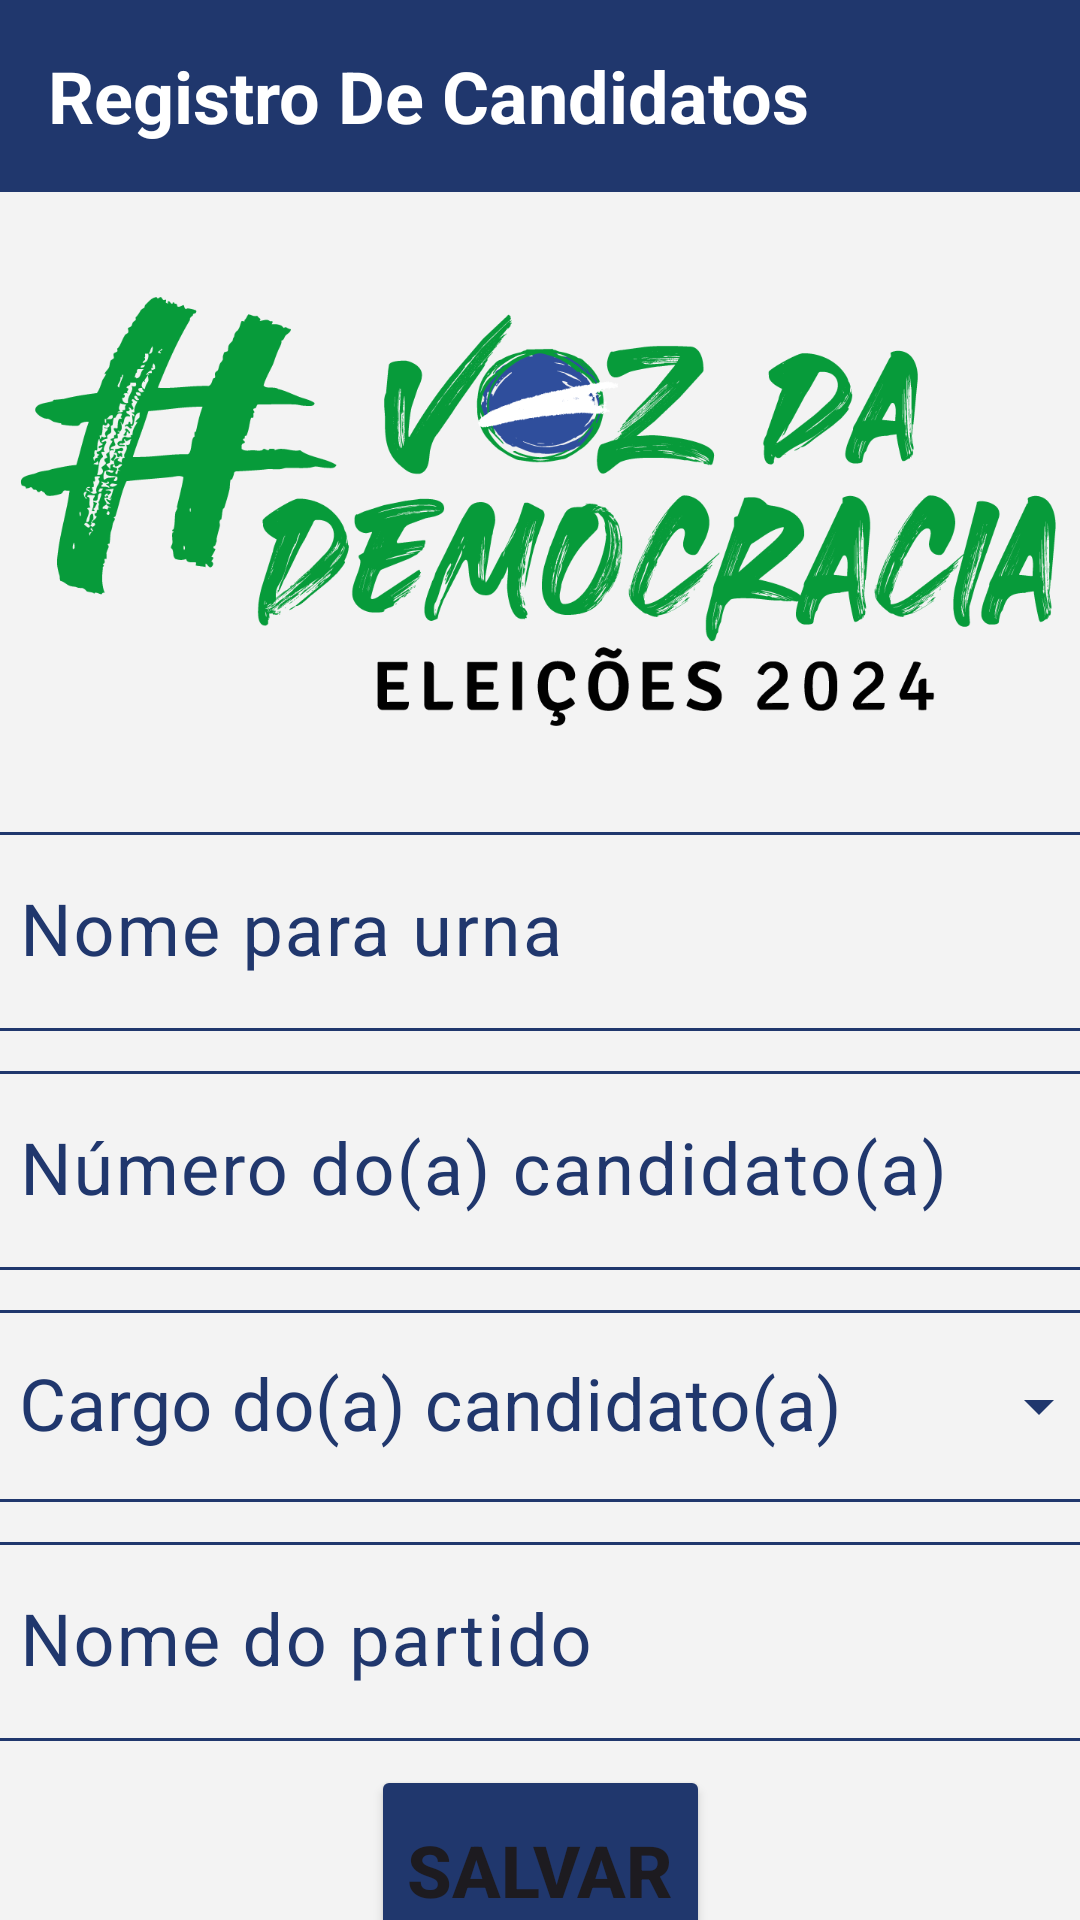

The Android layout XML behind this screen, and the referenced resources:
<!-- AndroidManifest.xml: application theme Theme.RegistroDeCandidatosVesp -->
<!-- res/layout/activity_cadastro_candidato.xml -->
<?xml version="1.0" encoding="utf-8"?>
<androidx.constraintlayout.widget.ConstraintLayout xmlns:android="http://schemas.android.com/apk/res/android"
    xmlns:app="http://schemas.android.com/apk/res-auto"
    xmlns:tools="http://schemas.android.com/tools"
    android:id="@+id/main"
    android:layout_width="match_parent"
    android:layout_height="match_parent"
    tools:context=".CadastroCandidatoActivity">

    <include
        android:id="@+id/includeAppBar"
        layout="@layout/app_bar"
        android:layout_width="0dp"
        android:layout_height="wrap_content"
        app:layout_constraintEnd_toEndOf="parent"
        app:layout_constraintStart_toStartOf="parent"
        app:layout_constraintTop_toTopOf="parent" />

    <ImageView
        android:id="@+id/imageView"
        android:layout_width="wrap_content"
        android:layout_height="200dp"
        app:layout_constraintEnd_toEndOf="parent"
        app:layout_constraintStart_toStartOf="parent"
        app:layout_constraintTop_toBottomOf="@id/includeAppBar"
        app:srcCompat="@drawable/logo_tse" />

    <com.google.android.material.textfield.TextInputLayout
        android:id="@+id/tilNomeurna"
        android:layout_width="380dp"
        android:layout_height="wrap_content"
        android:layout_marginTop="8dp"
        android:textColorHint="@color/azulEscuro"
        app:boxStrokeColor="@color/azulEscuro"
        app:cursorColor="@color/azulEscuro"
        app:hintTextColor="@color/azulEscuro"
        app:layout_constraintEnd_toEndOf="parent"
        app:layout_constraintStart_toStartOf="parent"
        app:layout_constraintTop_toBottomOf="@+id/imageView">

        <com.google.android.material.textfield.TextInputEditText
            android:id="@+id/tietNomeUrna"
            android:layout_width="match_parent"
            android:layout_height="wrap_content"
            android:hint="Nome para urna"
            android:textColor="@color/azulEscuro"
            android:textSize="24sp" />
    </com.google.android.material.textfield.TextInputLayout>

    <com.google.android.material.textfield.TextInputLayout
        android:id="@+id/tilNumeroCandidato"
        android:layout_width="380dp"
        android:layout_height="wrap_content"
        android:layout_marginTop="8dp"
        android:textColorHint="@color/azulEscuro"
        app:boxStrokeColor="@color/azulEscuro"
        app:cursorColor="@color/azulEscuro"
        app:hintTextColor="@color/azulEscuro"
        app:layout_constraintEnd_toEndOf="parent"
        app:layout_constraintHorizontal_bias="0.5"
        app:layout_constraintStart_toStartOf="parent"
        app:layout_constraintTop_toBottomOf="@+id/tilNomeurna">

        <com.google.android.material.textfield.TextInputEditText
            android:id="@+id/tietNumeroCandidato"
            android:layout_width="match_parent"
            android:layout_height="wrap_content"
            android:hint="Número do(a) candidato(a)"
            android:inputType="number"
            android:textColor="@color/azulEscuro"
            android:textSize="24sp" />
    </com.google.android.material.textfield.TextInputLayout>

    <com.google.android.material.textfield.TextInputLayout
        android:id="@+id/tilCargoCandidato"
        style="@style/Widget.MaterialComponents.TextInputLayout.OutlinedBox.Dense.ExposedDropdownMenu"
        android:layout_width="380dp"
        android:layout_height="wrap_content"
        android:layout_marginTop="8dp"
        android:textColorHint="@color/azulEscuro"
        app:boxStrokeColor="@color/azulEscuro"
        app:cursorColor="@color/azulEscuro"
        app:endIconTint="@color/azulEscuro"
        app:hintTextColor="@color/azulEscuro"
        app:layout_constraintEnd_toEndOf="parent"
        app:layout_constraintHorizontal_bias="0.5"
        app:layout_constraintStart_toStartOf="parent"
        app:layout_constraintTop_toBottomOf="@+id/tilNumeroCandidato">

        <com.google.android.material.textfield.MaterialAutoCompleteTextView
            android:id="@+id/tietCargoCandidato"
            android:layout_width="match_parent"
            android:layout_height="64dp"
            android:hint="Cargo do(a) candidato(a)"
            android:inputType="none"
            android:textColor="@color/azulEscuro"
            android:textSize="24sp" />
    </com.google.android.material.textfield.TextInputLayout>

    <com.google.android.material.textfield.TextInputLayout
        android:id="@+id/tilNomePartido"
        android:layout_width="380dp"
        android:layout_height="wrap_content"
        android:layout_marginTop="8dp"
        android:textColorHint="@color/azulEscuro"
        app:boxStrokeColor="@color/azulEscuro"
        app:cursorColor="@color/azulEscuro"
        app:hintTextColor="@color/azulEscuro"
        app:layout_constraintEnd_toEndOf="parent"
        app:layout_constraintHorizontal_bias="0.5"
        app:layout_constraintStart_toStartOf="parent"
        app:layout_constraintTop_toBottomOf="@+id/tilCargoCandidato">

        <com.google.android.material.textfield.TextInputEditText
            android:id="@+id/tietNomePartido"
            android:layout_width="match_parent"
            android:layout_height="wrap_content"
            android:hint="Nome do partido"
            android:textColor="@color/azulEscuro"
            android:textSize="24sp" />
    </com.google.android.material.textfield.TextInputLayout>

    <Button
        android:id="@+id/btSalvar"
        android:layout_width="wrap_content"
        android:layout_height="70dp"
        android:layout_marginTop="8dp"
        android:backgroundTint="@color/azulEscuro"
        android:drawableLeft="@drawable/icone_ok_24"
        android:text="SALVAR"
        android:textSize="24sp"
        android:textStyle="bold"
        app:layout_constraintEnd_toEndOf="parent"
        app:layout_constraintHorizontal_bias="0.5"
        app:layout_constraintStart_toStartOf="parent"
        app:layout_constraintTop_toBottomOf="@+id/tilNomePartido" />
</androidx.constraintlayout.widget.ConstraintLayout>
<!-- res/layout/app_bar.xml (included above) -->
<?xml version="1.0" encoding="utf-8"?>
<com.google.android.material.appbar.AppBarLayout xmlns:android="http://schemas.android.com/apk/res/android"
    xmlns:app="http://schemas.android.com/apk/res-auto"
    android:layout_width="match_parent"
    android:layout_height="wrap_content"
    android:background="@color/azulEscuro"
    android:fitsSystemWindows="true">

    <com.google.android.material.appbar.MaterialToolbar
        android:id="@+id/materialToolbar"
        android:layout_width="match_parent"
        android:layout_height="match_parent"
        android:background="@color/azulEscuro"
        android:minHeight="?attr/actionBarSize"
        android:theme="?attr/actionBarTheme">

        <androidx.constraintlayout.widget.ConstraintLayout
            android:layout_width="match_parent"
            android:layout_height="match_parent">

            <TextView
                android:id="@+id/textView"
                android:layout_width="wrap_content"
                android:layout_height="wrap_content"
                android:text="@string/app_name"
                android:textColor="@color/white"
                android:textSize="24sp"
                android:textStyle="bold"
                app:layout_constraintBottom_toBottomOf="parent"
                app:layout_constraintStart_toStartOf="parent"
                app:layout_constraintTop_toTopOf="parent" />
        </androidx.constraintlayout.widget.ConstraintLayout>

    </com.google.android.material.appbar.MaterialToolbar>
</com.google.android.material.appbar.AppBarLayout>
<!-- resources referenced by this layout -->
<resources>
  <color name="azulEscuro">#20376D</color>
  <color name="white">#FFFFFFFF</color>
  <!-- drawable logo_tse: png bitmap (drawable, 97657 bytes) -->
  <string name="app_name">Registro De Candidatos</string>
  <style name="Theme.RegistroDeCandidatosVesp" parent="Base.Theme.RegistroDeCandidatosVesp" />
  <style name="Base.Theme.RegistroDeCandidatosVesp" parent="Theme.Material3.DayNight.NoActionBar">
          
          <item name="android:colorBackground">@color/cinzaClaro</item>
          
          <item name="android:statusBarColor">@color/azulEscuro</item>
      </style>
  <color name="cinzaClaro">#F3F3F3</color>
</resources>
